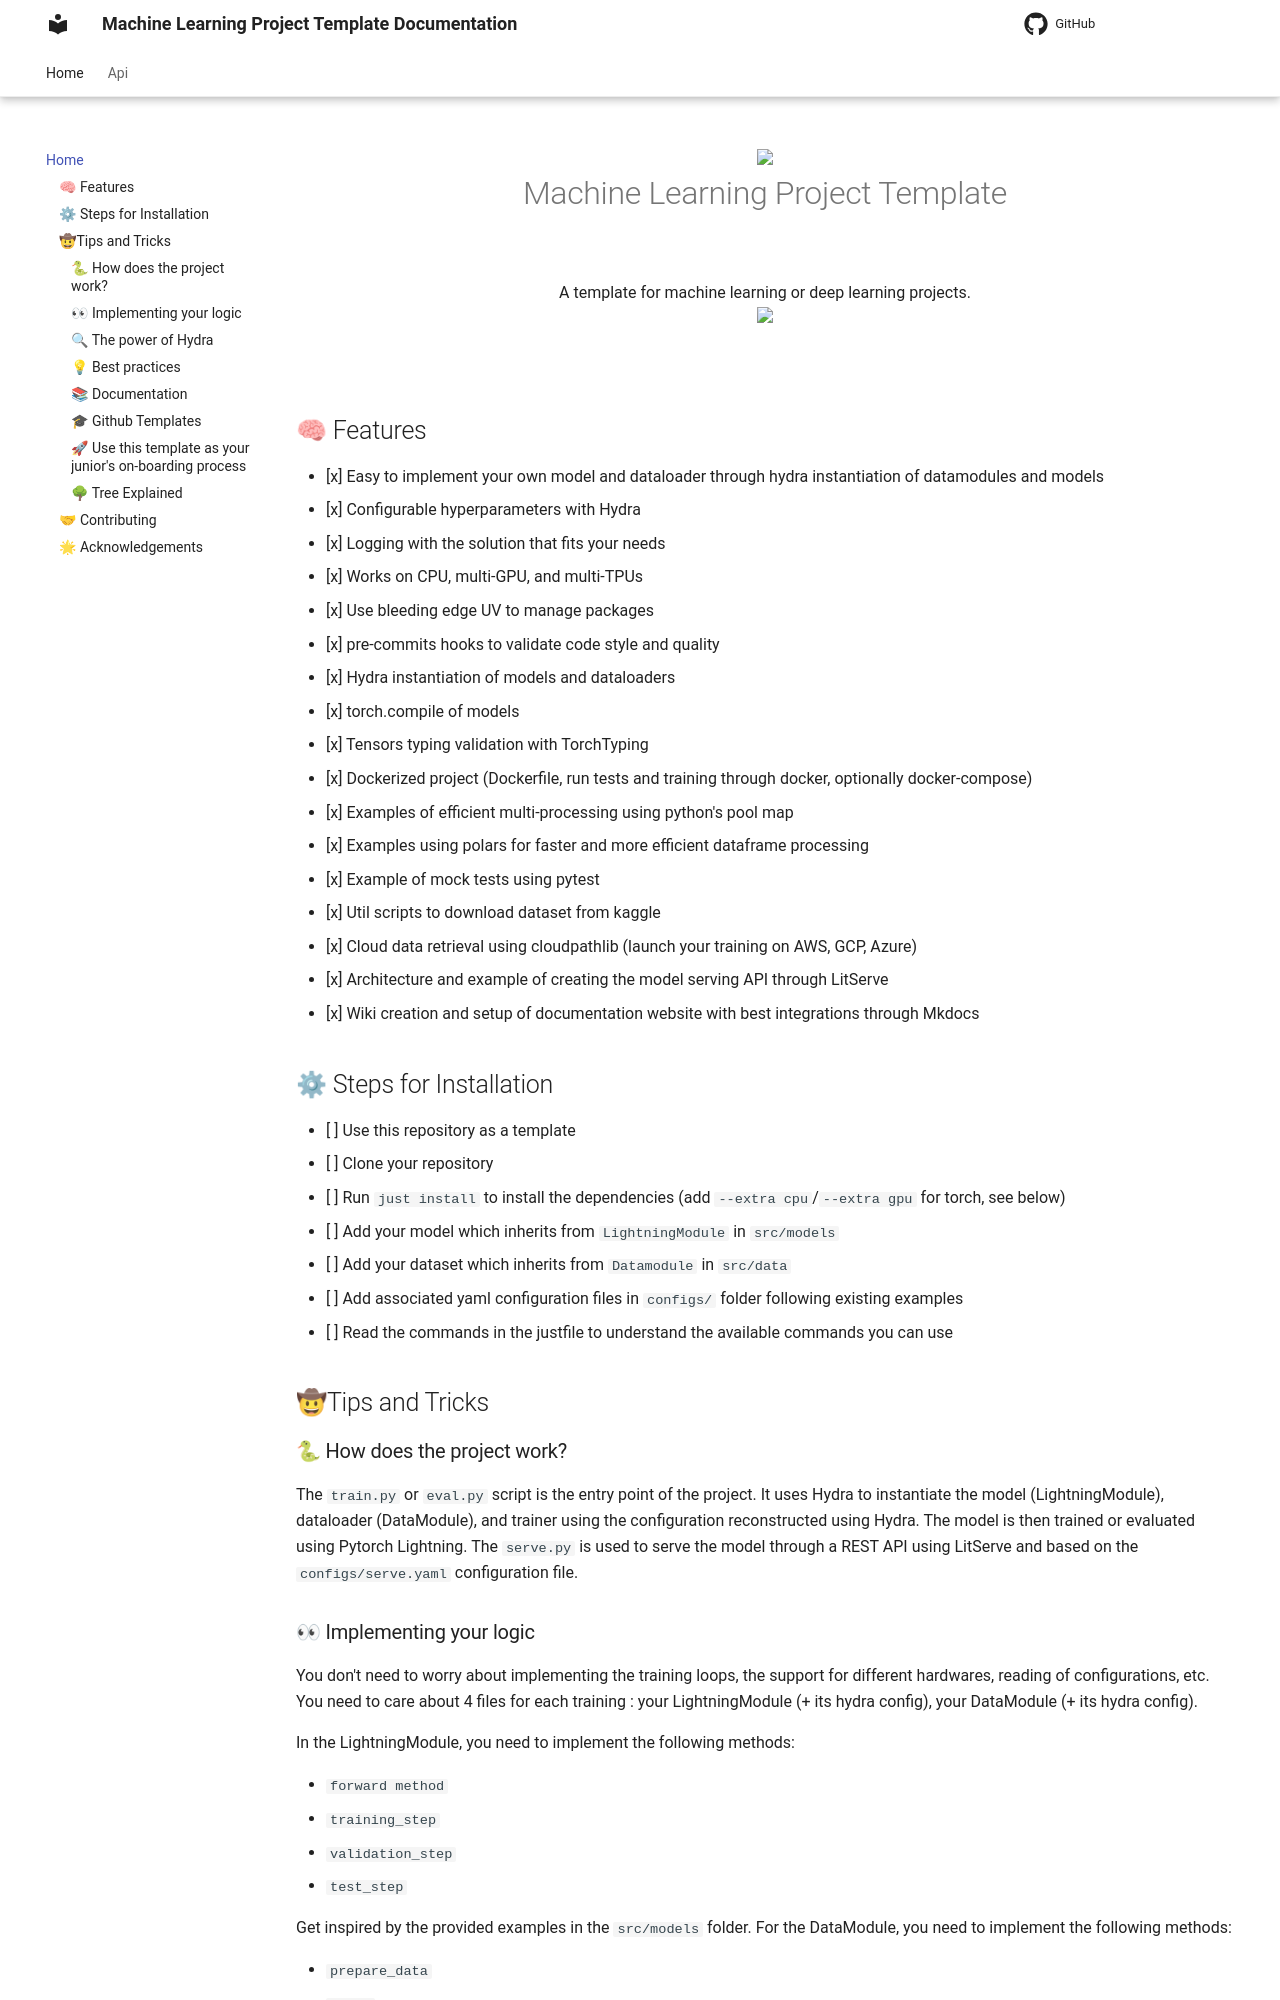

repository: rayanrsr/ml-project-template · page: index.html · generator: mkdocs

<div align="center">

<img width="200" src="https://github.com/rayanrsr/ml-project-template/blob/master/assets/img/icon.png?raw=true">
</img>
<h1>Machine Learning Project Template</h1>

[![python](https://img.shields.io/badge/-Python_3.12-blue?logo=python&logoColor=white)](https://github.com/pre-commit/pre-commit)
[![pytorch](https://img.shields.io/badge/PyTorch_2.0+-ee4c2c?logo=pytorch&logoColor=white)](https://pytorch.org/get-started/locally/)
[![lightning](https://img.shields.io/badge/-Lightning_2.0+-792ee5?logo=pytorchlightning&logoColor=white)](https://pytorchlightning.ai/)
[![hydra](https://img.shields.io/badge/Config-Hydra_1.3-89b8cd)](https://hydra.cc/)
[![Linter: Ruff](https://img.shields.io/badge/Linter-Ruff-brightgreen?style=flat-square)](https://github.com/charliermarsh/ruff)
<br>

Click on [<kbd>Use this template</kbd>](https://github.com/rayanrsr/ml-project-template/generate) to start your own project! or go to the [Documentation](https://rayanrsr.github.io/ml-project-template/) for more information.

<br>
A template for machine learning or deep learning projects.
<br>
<img src="https://raw.githubusercontent.com/catppuccin/catppuccin/main/assets/palette/macchiato.png" width="400" />
</div>

<br>

## 🧠 Features

- [x] Easy to implement your own model and dataloader through hydra instantiation of datamodules and models
- [x] Configurable hyperparameters with Hydra
- [x] Logging with the solution that fits your needs
- [x] Works on CPU, multi-GPU, and multi-TPUs
- [x] Use bleeding edge UV to manage packages
- [x] pre-commits hooks to validate code style and quality
- [x] Hydra instantiation of models and dataloaders
- [x] torch.compile of models
- [x] Tensors typing validation with TorchTyping
- [x] Dockerized project (Dockerfile, run tests and training through docker, optionally docker-compose)
- [x] Examples of efficient multi-processing using python's pool map
- [x] Examples using polars for faster and more efficient dataframe processing
- [x] Example of mock tests using pytest
- [x] Util scripts to download dataset from kaggle
- [x] Cloud data retrieval using cloudpathlib (launch your training on AWS, GCP, Azure)
- [x] Architecture and example of creating the model serving API through LitServe
- [x] Wiki creation and setup of documentation website with best integrations through Mkdocs

## ⚙ Steps for Installation

- [ ] Use this repository as a template
- [ ] Clone your repository
- [ ] Run `just install` to install the dependencies (add `--extra cpu`/`--extra gpu` for torch, see below)
- [ ] Add your model which inherits from `LightningModule` in `src/models`
- [ ] Add your dataset which inherits from `Datamodule` in `src/data`
- [ ] Add associated yaml configuration files in `configs/` folder following existing examples
- [ ] Read the commands in the justfile to understand the available commands you can use

`just install` gets you the base dependencies; torch is optional and comes from an extra:

```bash
just install                     # base dependencies only
uv sync --locked --extra cpu     # + torch/torchvision (CPU wheels)
uv sync --locked --extra gpu     # + torch/torchvision (CUDA 11.8 wheels)
```

## 🤠Tips and Tricks

### 🐍 How does the project work?

The `train.py` or `eval.py` script is the entry point of the project. It uses Hydra to instantiate the model (LightningModule), dataloader (DataModule), and trainer using the configuration reconstructed using Hydra. The model is then trained or evaluated using Pytorch Lightning.
The  `serve.py` is used to serve the model through a REST API using LitServe and based on the `configs/serve.yaml` configuration file.
